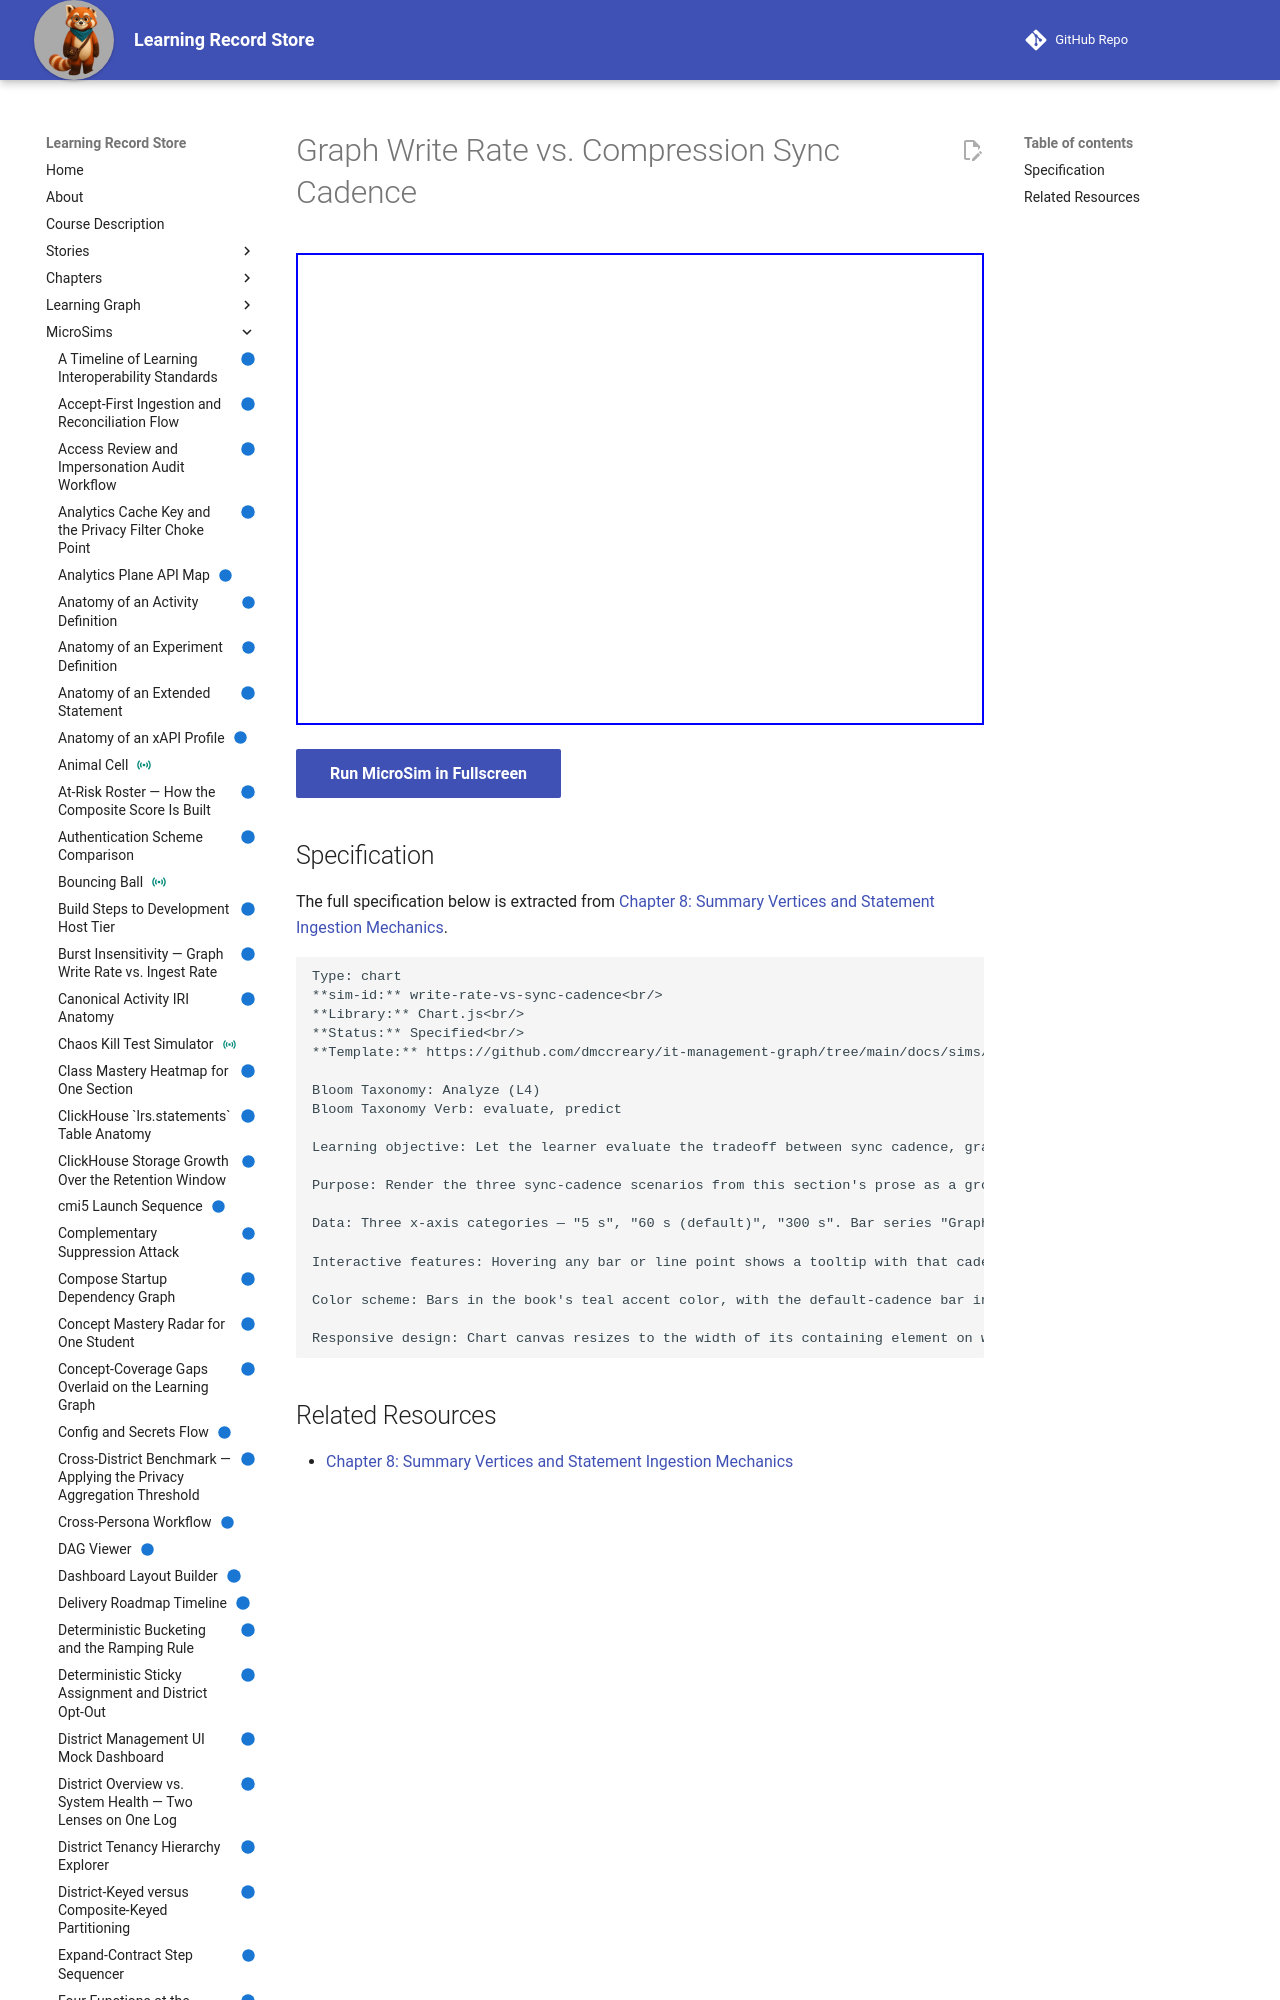

repository: dmccreary/learning-record-store · page: sims/write-rate-vs-sync-cadence/index.html · generator: mkdocs

---
title: Graph Write Rate vs. Compression Sync Cadence
description: Let the learner evaluate the tradeoff between sync cadence, graph write rate, and graph lag in Change-Driven Materialization, and predict how each candidate cadence would behave during an ingestion burst.
status: implemented
library: Chart.js
bloom_level: Analyze (L4)
---

# Graph Write Rate vs. Compression Sync Cadence



<iframe src="main.html" width="100%" height="472"></iframe>

[Run MicroSim in Fullscreen](main.html){ .md-button .md-button--primary }
